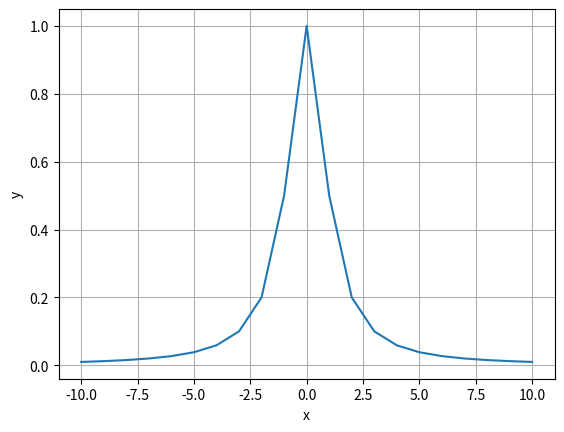

Recreate this plot in Python.

"""
import numpy as np
import matplotlib.pyplot as plt

# Définition de la fonction z = f(x, y) = x^2 + y^2
def f(x, y):
    return x**2 + y**2

# Génération des données
x = np.linspace(-5, 5, 10)
y = np.linspace(-5, 5, 10)
X, Y = np.meshgrid(x, y)
Z = f(X, Y)

# Affichage en 3D
fig = plt.figure()
ax = fig.add_subplot(111, projection='3d')
ax.plot_surface(X, Y, Z)

ax.set_xlabel('x')
ax.set_ylabel('y')
ax.set_zlabel('z')

plt.show()
"""

import matplotlib.pyplot as plt

def solve(equation, initial_guess, x_range):
    x_values = []
    y_values = []

    for x in x_range:
        # Initial guess
        y = initial_guess

        # Maximum number of iterations
        max_iterations = 100

        # Tolerance for convergence
        tolerance = 1e-6

        # Newton-Raphson iteration
        for _ in range(max_iterations):
            f = equation(y, x)
            f_prime = (equation(y + tolerance, x) - equation(y - tolerance, x)) / (2 * tolerance)

            y -= f / f_prime

            # Check convergence
            if abs(f) < tolerance:
                break

        x_values.append(x)
        y_values.append(y)

    plt.plot(x_values, y_values)
    plt.xlabel('x')
    plt.ylabel('y')
    plt.grid(True)
    plt.show()


# Exemple d'utilisation

def equation(y, x):
    return y - 1/(1+x**2)

initial_guess = 0.5
x_range = range(-10, 11)

solve(equation, initial_guess, x_range)

"""
import matplotlib.pyplot as pl
"""
